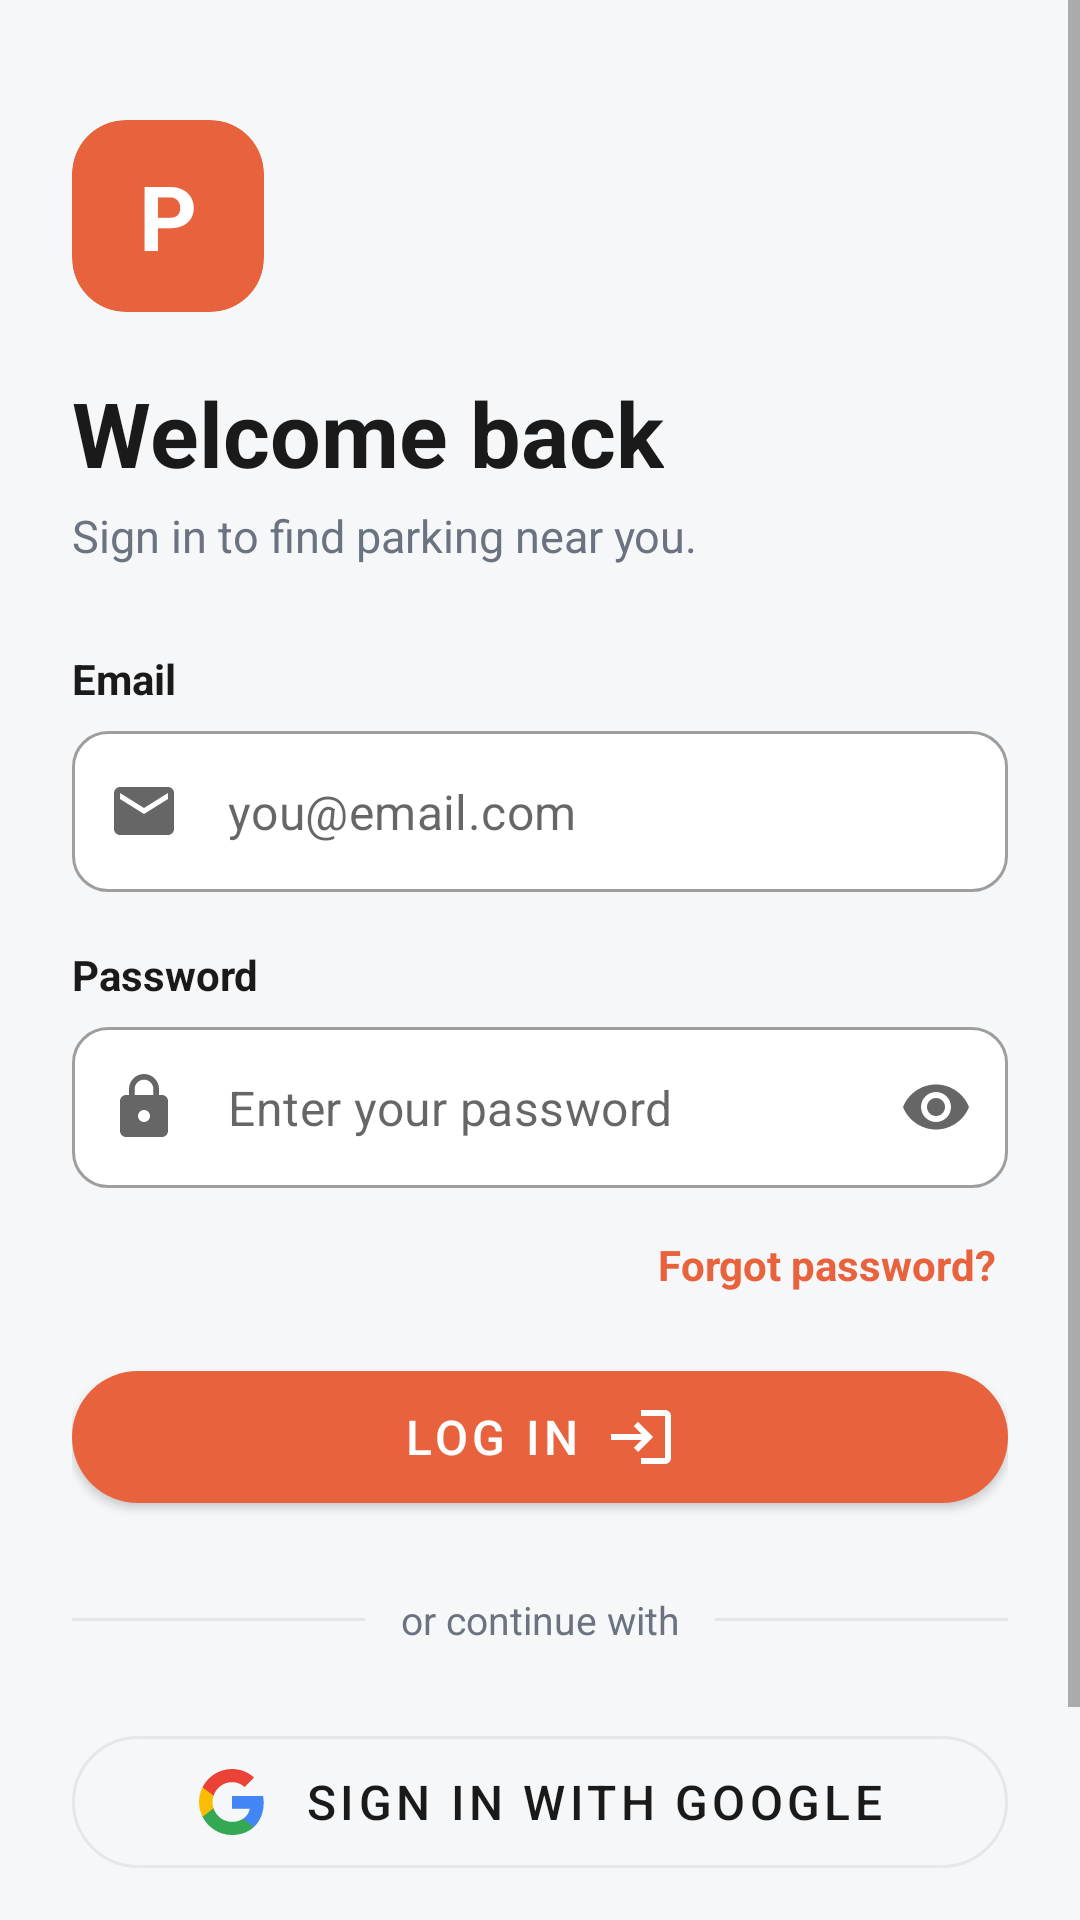

Android layout source for this screen:
<!-- AndroidManifest.xml: application theme Theme.ParkMana -->
<!-- res/layout/activity_login.xml -->
<?xml version="1.0" encoding="utf-8"?>
<ScrollView xmlns:android="http://schemas.android.com/apk/res/android"
    xmlns:app="http://schemas.android.com/apk/res-auto"
    xmlns:tools="http://schemas.android.com/tools"
    android:layout_width="match_parent"
    android:layout_height="match_parent"
    android:background="@color/park_background"
    android:fillViewport="true">

    <LinearLayout
        android:layout_width="match_parent"
        android:layout_height="wrap_content"
        android:orientation="vertical"
        android:paddingStart="24dp"
        android:paddingEnd="24dp"
        android:paddingTop="40dp"
        android:paddingBottom="24dp">

        
        <com.google.android.material.card.MaterialCardView
            android:layout_width="64dp"
            android:layout_height="64dp"
            app:cardBackgroundColor="@color/park_orange"
            app:cardCornerRadius="18dp"
            app:cardElevation="0dp">

            <TextView
                android:layout_width="match_parent"
                android:layout_height="match_parent"
                android:gravity="center"
                android:text="P"
                android:textColor="@color/white"
                android:textSize="30sp"
                android:textStyle="bold" />
        </com.google.android.material.card.MaterialCardView>

        
        <TextView
            android:layout_width="wrap_content"
            android:layout_height="wrap_content"
            android:layout_marginTop="20dp"
            android:text="Welcome back"
            android:textColor="@color/park_text_primary"
            android:textSize="30sp"
            android:textStyle="bold" />

        <TextView
            android:layout_width="wrap_content"
            android:layout_height="wrap_content"
            android:layout_marginTop="4dp"
            android:text="Sign in to find parking near you."
            android:textColor="@color/park_text_secondary"
            android:textSize="15sp" />

        
        <TextView
            android:layout_width="wrap_content"
            android:layout_height="wrap_content"
            android:layout_marginTop="28dp"
            android:text="Email"
            android:textColor="@color/park_text_primary"
            android:textSize="14sp"
            android:textStyle="bold" />

        <com.google.android.material.textfield.TextInputLayout
            android:id="@+id/emailLayout"
            style="@style/Widget.MaterialComponents.TextInputLayout.OutlinedBox"
            android:layout_width="match_parent"
            android:layout_height="wrap_content"
            android:layout_marginTop="8dp"
            app:boxBackgroundColor="@color/white"
            app:boxCornerRadiusBottomEnd="12dp"
            app:boxCornerRadiusBottomStart="12dp"
            app:boxCornerRadiusTopEnd="12dp"
            app:boxCornerRadiusTopStart="12dp"
            app:hintEnabled="false"
            app:startIconDrawable="@drawable/ic_mail">

            <com.google.android.material.textfield.TextInputEditText
                android:id="@+id/emailInput"
                android:layout_width="match_parent"
                android:layout_height="wrap_content"
                android:hint="you@email.com"
                android:inputType="textEmailAddress"
                android:paddingTop="16dp"
                android:paddingBottom="16dp"
                android:textColor="@color/park_text_primary" />
        </com.google.android.material.textfield.TextInputLayout>

        
        <TextView
            android:layout_width="wrap_content"
            android:layout_height="wrap_content"
            android:layout_marginTop="18dp"
            android:text="Password"
            android:textColor="@color/park_text_primary"
            android:textSize="14sp"
            android:textStyle="bold" />

        <com.google.android.material.textfield.TextInputLayout
            android:id="@+id/passwordLayout"
            style="@style/Widget.MaterialComponents.TextInputLayout.OutlinedBox"
            android:layout_width="match_parent"
            android:layout_height="wrap_content"
            android:layout_marginTop="8dp"
            app:boxBackgroundColor="@color/white"
            app:boxCornerRadiusBottomEnd="12dp"
            app:boxCornerRadiusBottomStart="12dp"
            app:boxCornerRadiusTopEnd="12dp"
            app:boxCornerRadiusTopStart="12dp"
            app:endIconMode="password_toggle"
            app:hintEnabled="false"
            app:startIconDrawable="@drawable/ic_lock">

            <com.google.android.material.textfield.TextInputEditText
                android:id="@+id/passwordInput"
                android:layout_width="match_parent"
                android:layout_height="wrap_content"
                android:hint="Enter your password"
                android:inputType="textPassword"
                android:paddingTop="16dp"
                android:paddingBottom="16dp"
                android:textColor="@color/park_text_primary" />
        </com.google.android.material.textfield.TextInputLayout>

        
        <TextView
            android:id="@+id/tvForgotPassword"
            android:layout_width="wrap_content"
            android:layout_height="wrap_content"
            android:layout_gravity="end"
            android:layout_marginTop="12dp"
            android:padding="4dp"
            android:text="Forgot password?"
            android:textColor="@color/park_orange"
            android:textSize="14sp"
            android:textStyle="bold" />

        
        <com.google.android.material.button.MaterialButton
            android:id="@+id/btnLogin"
            android:layout_width="match_parent"
            android:layout_height="56dp"
            android:layout_marginTop="16dp"
            android:text="Log in"
            android:textColor="@color/white"
            android:textSize="16sp"
            app:backgroundTint="@color/park_orange"
            app:cornerRadius="28dp"
            app:icon="@drawable/ic_login"
            app:iconGravity="textEnd"
            app:iconTint="@color/white" />

        
        <ProgressBar
            android:id="@+id/progressBar"
            android:layout_width="wrap_content"
            android:layout_height="wrap_content"
            android:layout_gravity="center"
            android:layout_marginTop="16dp"
            android:indeterminateTint="@color/park_orange"
            android:visibility="gone" />

        
        <LinearLayout
            android:layout_width="match_parent"
            android:layout_height="wrap_content"
            android:layout_marginTop="24dp"
            android:gravity="center_vertical"
            android:orientation="horizontal">

            <View
                android:layout_width="0dp"
                android:layout_height="1dp"
                android:layout_weight="1"
                android:background="@color/park_border" />

            <TextView
                android:layout_width="wrap_content"
                android:layout_height="wrap_content"
                android:layout_marginStart="12dp"
                android:layout_marginEnd="12dp"
                android:text="or continue with"
                android:textColor="@color/park_text_secondary"
                android:textSize="13sp" />

            <View
                android:layout_width="0dp"
                android:layout_height="1dp"
                android:layout_weight="1"
                android:background="@color/park_border" />
        </LinearLayout>

        
        <com.google.android.material.button.MaterialButton
            android:id="@+id/btnGoogle"
            style="@style/Widget.MaterialComponents.Button.OutlinedButton"
            android:layout_width="match_parent"
            android:layout_height="56dp"
            android:layout_marginTop="24dp"
            android:text="Sign in with Google"
            android:textColor="@color/park_text_primary"
            android:textSize="16sp"
            app:cornerRadius="28dp"
            app:icon="@drawable/ic_google"
            app:iconGravity="textStart"
            app:iconPadding="12dp"
            app:iconTint="@null"
            app:strokeColor="@color/park_border" />

        
        <TextView
            android:id="@+id/tvCreateAccount"
            android:layout_width="match_parent"
            android:layout_height="wrap_content"
            android:layout_marginTop="32dp"
            android:gravity="center"
            android:padding="8dp"
            android:textColor="@color/park_text_secondary"
            android:textSize="14sp"
            tools:text="New to ParkMana? Create account" />

    </LinearLayout>
</ScrollView>
<!-- resources referenced by this layout -->
<resources>
  <color name="park_background">#F6F7F8</color>
  <color name="park_border">#E5E7EB</color>
  <color name="park_orange">#E8623D</color>
  <color name="park_text_primary">#1A1A1A</color>
  <color name="park_text_secondary">#6B7280</color>
  <color name="white">#FFFFFFFF</color>
  <!-- drawable ic_google (drawable) -->
  <vector xmlns:android="http://schemas.android.com/apk/res/android"
      android:width="24dp" android:height="24dp"
      android:viewportWidth="24" android:viewportHeight="24">
      <path android:fillColor="#4285F4"
          android:pathData="M22.56,12.25c0,-0.78 -0.07,-1.53 -0.2,-2.25H12v4.26h5.92c-0.26,1.37 -1.04,2.53 -2.21,3.31v2.77h3.57c2.08,-1.92 3.28,-4.74 3.28,-8.09z"/>
      <path android:fillColor="#34A853"
          android:pathData="M12,23c2.97,0 5.46,-0.98 7.28,-2.66l-3.57,-2.77c-0.98,0.66 -2.23,1.06 -3.71,1.06 -2.86,0 -5.29,-1.93 -6.16,-4.53H2.18v2.84C3.99,20.53 7.7,23 12,23z"/>
      <path android:fillColor="#FBBC05"
          android:pathData="M5.84,14.09c-0.22,-0.66 -0.35,-1.36 -0.35,-2.09s0.13,-1.43 0.35,-2.09V7.07H2.18C1.43,8.55 1,10.22 1,12s0.43,3.45 1.18,4.93l2.85,-2.22 0.81,-0.62z"/>
      <path android:fillColor="#EA4335"
          android:pathData="M12,5.38c1.62,0 3.06,0.56 4.21,1.64l3.15,-3.15C17.45,2.09 14.97,1 12,1 7.7,1 3.99,3.47 2.18,7.07l3.66,2.84c0.87,-2.6 3.3,-4.53 6.16,-4.53z"/>
  </vector>
  <!-- drawable ic_lock (drawable) -->
  <vector xmlns:android="http://schemas.android.com/apk/res/android"
      android:width="24dp" android:height="24dp"
      android:viewportWidth="24" android:viewportHeight="24">
      <path android:fillColor="#000000"
          android:pathData="M18,8h-1L17,6c0,-2.76 -2.24,-5 -5,-5S7,3.24 7,6v2L6,8c-1.1,0 -2,0.9 -2,2v10c0,1.1 0.9,2 2,2h12c1.1,0 2,-0.9 2,-2L20,10c0,-1.1 -0.9,-2 -2,-2zM12,17c-1.1,0 -2,-0.9 -2,-2s0.9,-2 2,-2 2,0.9 2,2 -0.9,2 -2,2zM15.1,8L8.9,8L8.9,6c0,-1.71 1.39,-3.1 3.1,-3.1 1.71,0 3.1,1.39 3.1,3.1v2z"/>
  </vector>
  <!-- drawable ic_login (drawable) -->
  <vector xmlns:android="http://schemas.android.com/apk/res/android"
      android:width="24dp" android:height="24dp"
      android:viewportWidth="24" android:viewportHeight="24">
      <path android:fillColor="#000000"
          android:pathData="M11,7L9.6,8.4l2.6,2.6H2v2h10.2l-2.6,2.6L11,17l5,-5L11,7zM20,19h-8v2h8c1.1,0 2,-0.9 2,-2V5c0,-1.1 -0.9,-2 -2,-2h-8v2h8v14z"/>
  </vector>
  <!-- drawable ic_mail (drawable) -->
  <vector xmlns:android="http://schemas.android.com/apk/res/android"
      android:width="24dp" android:height="24dp"
      android:viewportWidth="24" android:viewportHeight="24">
      <path android:fillColor="#000000"
          android:pathData="M20,4L4,4c-1.1,0 -1.99,0.9 -1.99,2L2,18c0,1.1 0.9,2 2,2h16c1.1,0 2,-0.9 2,-2L22,6c0,-1.1 -0.9,-2 -2,-2zM20,8l-8,5 -8,-5L4,6l8,5 8,-5v2z"/>
  </vector>
  <style name="Theme.ParkMana" parent="Theme.MaterialComponents.Light.NoActionBar">
  
          
          <item name="colorPrimary">@color/park_orange</item>
          <item name="colorPrimaryVariant">@color/park_orange_dark</item>
          <item name="colorOnPrimary">@color/white</item>
  
          
          <item name="colorSecondary">@color/park_orange</item>
          <item name="colorSecondaryVariant">@color/park_orange_dark</item>
          <item name="colorOnSecondary">@color/white</item>
  
          
          <item name="android:windowBackground">@color/park_background</item>
  
          
          <item name="android:statusBarColor">@color/park_background</item>
          <item name="android:windowLightStatusBar">true</item>
  
          
          <item name="android:navigationBarColor">@color/park_background</item>
          <item name="android:windowLightNavigationBar" tools:targetApi="27">true</item>
      </style>
  <color name="park_orange_dark">#CF5331</color>
</resources>
